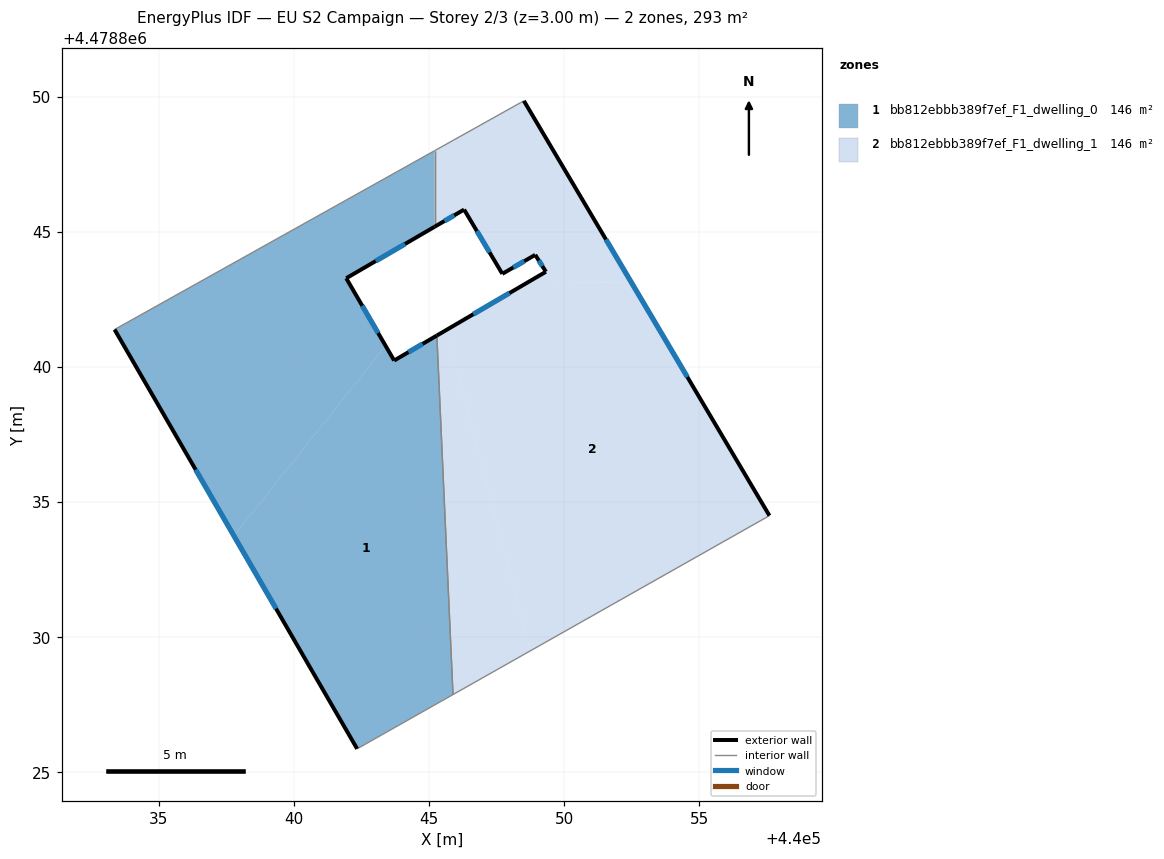
=== STOREY PLAN SPEC (per zone: floor XY polygon, exterior-wall plan segments, windows/doors) ===
zone 1: bb812ebbb389f7ef_F1_dwelling_0  (146.4 m²)
  floor: (440045.21, 4478848.00) (440045.21, 4478845.19) (440041.94, 4478843.28) (440043.39, 4478840.78) (440037.78, 4478833.75) (440033.37, 4478841.38)
  floor: (440045.29, 4478841.16) (440045.89, 4478827.88) (440042.34, 4478825.87) (440037.78, 4478833.75) (440043.39, 4478840.78) (440043.71, 4478840.24)
  exterior wall: (440041.94, 4478843.28) – (440045.21, 4478845.19)  [3.8 m]
    window: (440043.03, 4478843.92) – (440044.12, 4478844.55)  [1.2 m²]
  exterior wall: (440043.71, 4478840.24) – (440041.94, 4478843.28)  [3.5 m]
    window: (440043.12, 4478841.25) – (440042.53, 4478842.26)  [1.2 m²]
  exterior wall: (440045.29, 4478841.16) – (440043.71, 4478840.24)  [1.8 m]
    window: (440044.77, 4478840.85) – (440044.24, 4478840.55)  [0.6 m²]
  exterior wall: (440033.37, 4478841.38) – (440042.34, 4478825.87)  [17.9 m]
    window: (440036.37, 4478836.20) – (440039.34, 4478831.06)  [5.9 m²]
  interior walls: 4
zone 2: bb812ebbb389f7ef_F1_dwelling_1  (146.4 m²)
  floor: (440045.65, 4478841.37) (440048.75, 4478829.50) (440045.89, 4478827.88) (440045.29, 4478841.16)
  floor: (440052.49, 4478843.13) (440057.60, 4478834.50) (440048.75, 4478829.50) (440045.65, 4478841.37) (440049.33, 4478843.52) (440049.59, 4478843.11)
  floor: (440048.51, 4478849.84) (440052.49, 4478843.13) (440049.59, 4478843.11) (440048.93, 4478844.15) (440047.72, 4478843.45) (440046.30, 4478845.82) (440045.21, 4478845.19) (440045.21, 4478848.00) (440048.39, 4478849.78)
  exterior wall: (440049.33, 4478843.52) – (440045.29, 4478841.16)  [4.7 m]
    window: (440047.98, 4478842.73) – (440046.64, 4478841.95)  [1.5 m²]
  exterior wall: (440048.93, 4478844.15) – (440049.33, 4478843.52)  [0.7 m]
    window: (440049.07, 4478843.94) – (440049.20, 4478843.73)  [0.2 m²]
  exterior wall: (440047.72, 4478843.45) – (440048.93, 4478844.15)  [1.4 m]
    window: (440048.12, 4478843.68) – (440048.53, 4478843.91)  [0.5 m²]
  exterior wall: (440046.30, 4478845.82) – (440047.72, 4478843.45)  [2.8 m]
    window: (440046.77, 4478845.03) – (440047.24, 4478844.24)  [0.9 m²]
  exterior wall: (440045.21, 4478845.19) – (440046.30, 4478845.82)  [1.3 m]
    window: (440045.57, 4478845.40) – (440045.94, 4478845.61)  [0.4 m²]
  exterior wall: (440057.60, 4478834.50) – (440048.51, 4478849.84)  [17.8 m]
    window: (440054.56, 4478839.63) – (440051.55, 4478844.71)  [5.9 m²]
  interior walls: 5

=== DERIVED (storey summary) ===
Building: EU S2 Campaign
Storey: 2 of 3  (floor level z = 3.00 m)
Storey gross floor area: 292.8 m²
Zones on this storey: 2
  - bb812ebbb389f7ef_F1_dwelling_0: floor 146.4 m²; exterior wall 27.1 m (81.2 m²); 4 window(s) 8.9 m²; WWR 11.0%
  - bb812ebbb389f7ef_F1_dwelling_1: floor 146.4 m²; exterior wall 28.7 m (86.0 m²); 6 window(s) 9.5 m²; WWR 11.0%
Zone adjacency (shared interzone walls):
  - bb812ebbb389f7ef_F1_dwelling_0 ↔ bb812ebbb389f7ef_F1_dwelling_1